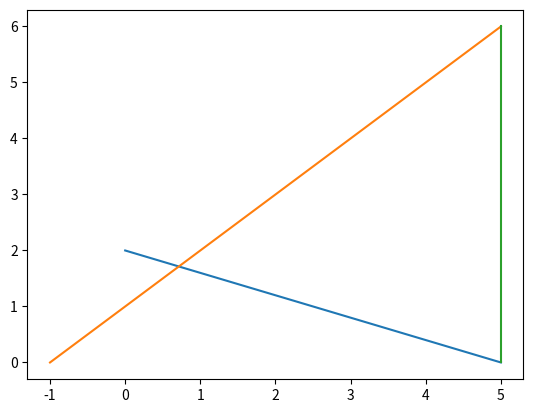

This chart was generated by the following Python code:
import matplotlib.pyplot as fu
fu.figure()
fu.plot([0,5],[2,0],[-1,5],[0,6],[5,5],[0,6])
fu.show()